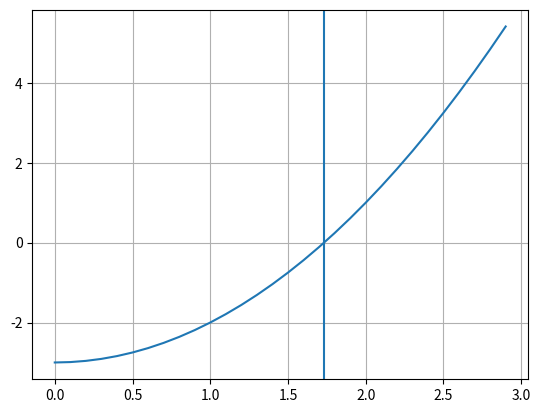

Python code for this plot:
import matplotlib.pyplot as plt
import numpy as np

def bisection_method(f, a, b, tolerate = 1e-6):
    if f(a) * f(b) >= 0:
        raise ValueError("f(a) & f(b) must have opposite signs.")
    mid = (a + b) / 2.0

    if abs (f(mid)) < tolerate:
        return mid
    elif f(a) * f(mid) < 0:
        return bisection_method(f, a, mid, tolerate)
    else:
        return bisection_method(f, mid, b, tolerate)

# Simple function
def f(x):
  return x**2 - 3

root = bisection_method(f, 1, 3)

# Let's plot the result
x = np.arange(0, 3, 0.1)
print(x)

plt.plot(x, f(x))
plt.axvline(root)

plt.grid()
plt.show()